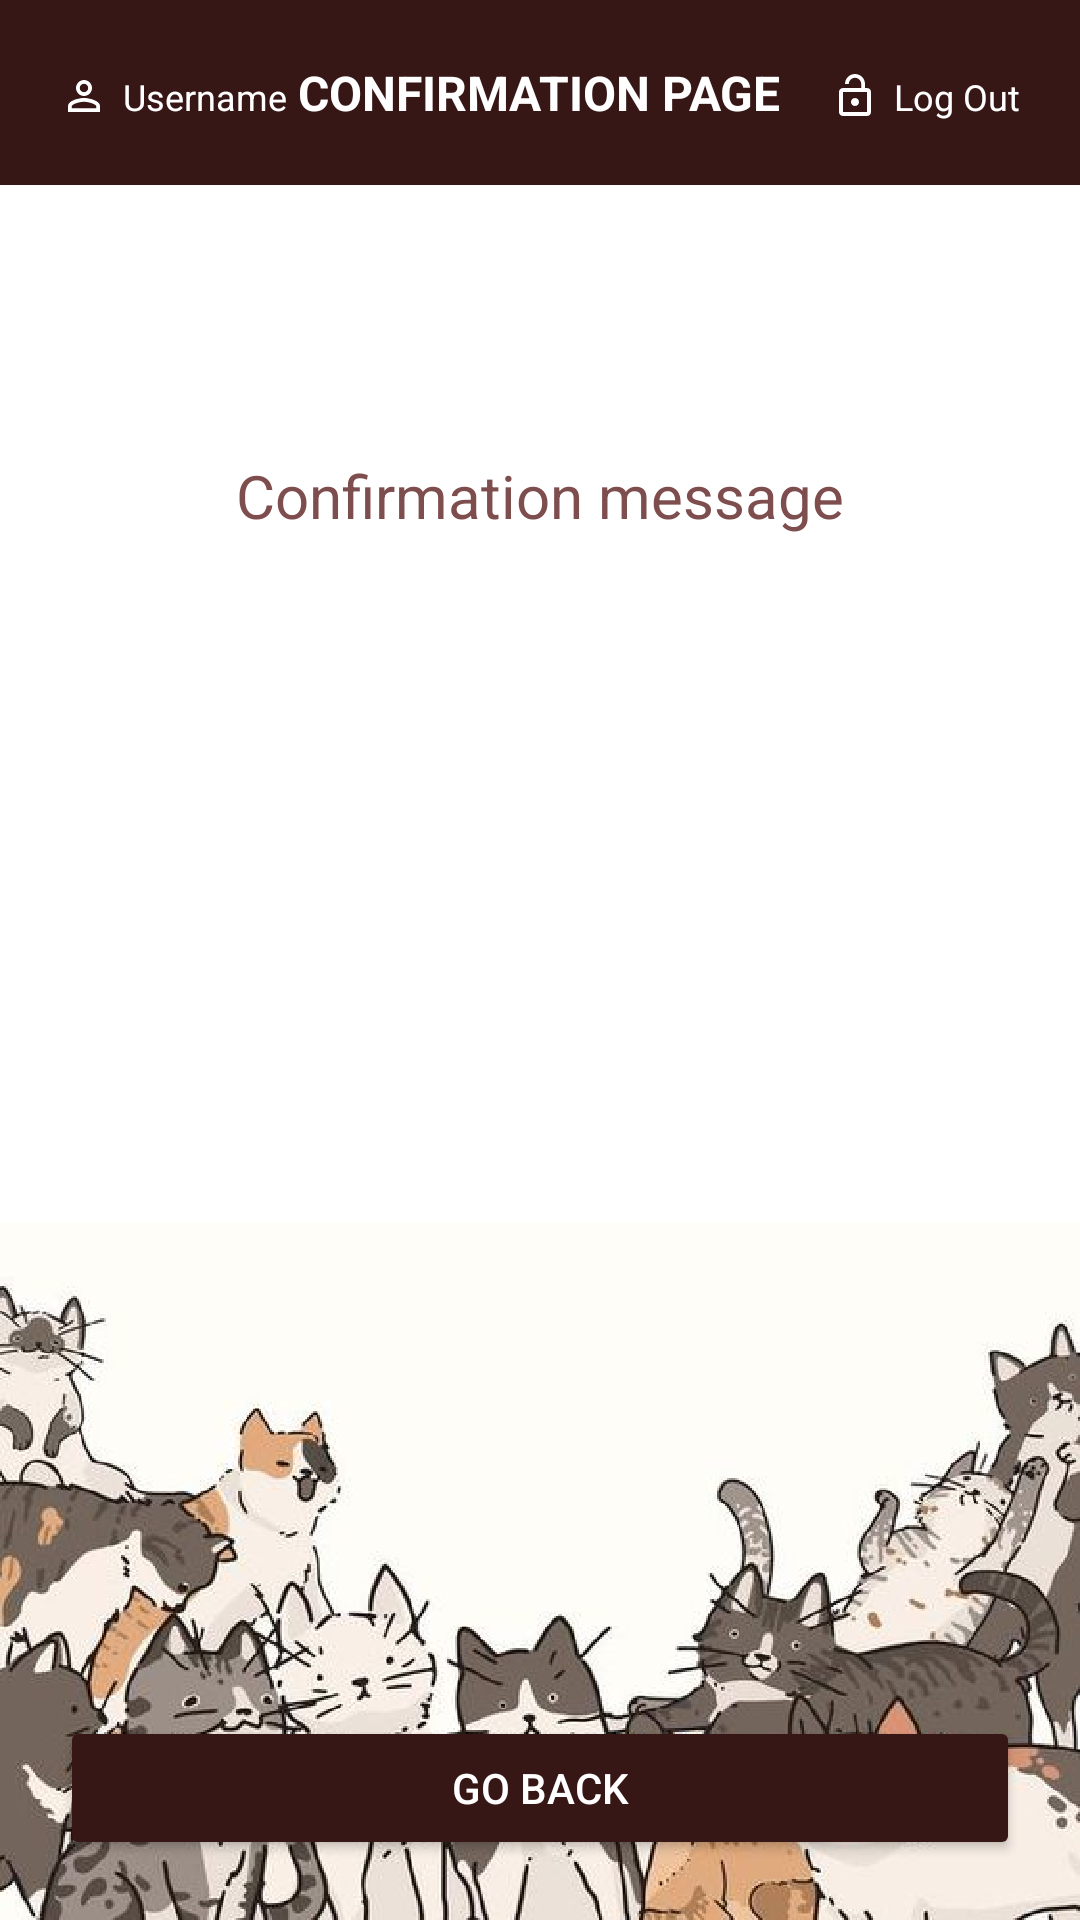

Layout XML and referenced resources for this Android screen:
<!-- AndroidManifest.xml: application theme Theme.PetStoreApp -->
<!-- res/layout/activity_confirmation.xml -->
<?xml version="1.0" encoding="utf-8"?>
<RelativeLayout xmlns:android="http://schemas.android.com/apk/res/android"
    xmlns:app="http://schemas.android.com/apk/res-auto"
    xmlns:tools="http://schemas.android.com/tools"
    android:layout_width="match_parent"
    android:layout_height="match_parent"
    tools:context=".MainEmployeeActivity"
    android:background="@drawable/cats_background">

    <RelativeLayout
        android:id="@+id/topNav"
        android:layout_width="match_parent"
        android:layout_height="wrap_content"
        android:padding="20dp"
        android:background="@color/brown"
        android:layout_marginBottom="10dp">

        <TextView
            android:id="@+id/username"
            android:layout_width="wrap_content"
            android:layout_height="wrap_content"
            android:text="Username"
            android:textSize="12dp"
            android:drawableLeft="@drawable/ic_baseline_person_outline_16"
            android:drawablePadding="5dp"
            android:layout_alignBaseline="@id/home"
            android:textColor="@color/white"/>

        <TextView
            android:id="@+id/home"
            android:layout_width="wrap_content"
            android:layout_height="wrap_content"
            android:layout_centerInParent="true"
            android:text="CONFIRMATION PAGE"
            android:textColor="@color/white"
            android:textSize="16dp"
            android:textStyle="bold" />
        <TextView
            android:id="@+id/logout"
            android:layout_width="wrap_content"
            android:layout_height="wrap_content"
            android:text="Log Out"
            android:textSize="12dp"
            android:drawableLeft="@drawable/ic_baseline_lock_open_16"
            android:layout_alignParentRight="true"
            android:drawablePadding="5dp"
            android:layout_alignBaseline="@id/username"
            android:layout_gravity="right"
            android:textColor="@color/white"/>



    </RelativeLayout>
    <TextView
        android:id="@+id/confirmation_message_text"
        android:layout_width="match_parent"
        android:layout_height="wrap_content"
        android:layout_below="@+id/topNav"
        android:textColor="@color/beige"
        android:textSize="20dp"
        android:text="Confirmation message"
        android:gravity="center"
        android:layout_marginTop="80dp"
        android:layout_marginHorizontal="40dp"/>
        <Button
            android:id="@+id/go_back_btn"
            android:layout_width="match_parent"
            android:layout_height="wrap_content"
            android:textColor="@color/white"
            android:backgroundTint="@color/brown"
            android:layout_alignParentBottom="true"
            android:layout_margin="20dp"
            android:text="go back"/>


</RelativeLayout>
<!-- resources referenced by this layout -->
<resources>
  <color name="beige">#7E4D4D</color>
  <color name="brown">#371616</color>
  <color name="white">#FFFFFFFF</color>
  <!-- drawable cats_background: png bitmap (drawable-v24, 311965 bytes) -->
  <!-- drawable ic_baseline_lock_open_16 (drawable) -->
  <vector android:height="16dp" android:tint="#FFFFFF"
      android:viewportHeight="24" android:viewportWidth="24"
      android:width="16dp" xmlns:android="http://schemas.android.com/apk/res/android">
      <path android:fillColor="@android:color/white" android:pathData="M12,17c1.1,0 2,-0.9 2,-2s-0.9,-2 -2,-2 -2,0.9 -2,2 0.9,2 2,2zM18,8h-1L17,6c0,-2.76 -2.24,-5 -5,-5S7,3.24 7,6h1.9c0,-1.71 1.39,-3.1 3.1,-3.1 1.71,0 3.1,1.39 3.1,3.1v2L6,8c-1.1,0 -2,0.9 -2,2v10c0,1.1 0.9,2 2,2h12c1.1,0 2,-0.9 2,-2L20,10c0,-1.1 -0.9,-2 -2,-2zM18,20L6,20L6,10h12v10z"/>
  </vector>
  <!-- drawable ic_baseline_person_outline_16 (drawable) -->
  <vector android:height="16dp" android:tint="#FFFFFF"
      android:viewportHeight="24" android:viewportWidth="24"
      android:width="16dp" xmlns:android="http://schemas.android.com/apk/res/android">
      <path android:fillColor="@android:color/white" android:pathData="M12,5.9c1.16,0 2.1,0.94 2.1,2.1s-0.94,2.1 -2.1,2.1S9.9,9.16 9.9,8s0.94,-2.1 2.1,-2.1m0,9c2.97,0 6.1,1.46 6.1,2.1v1.1L5.9,18.1L5.9,17c0,-0.64 3.13,-2.1 6.1,-2.1M12,4C9.79,4 8,5.79 8,8s1.79,4 4,4 4,-1.79 4,-4 -1.79,-4 -4,-4zM12,13c-2.67,0 -8,1.34 -8,4v3h16v-3c0,-2.66 -5.33,-4 -8,-4z"/>
  </vector>
  <style name="Theme.PetStoreApp" parent="Theme.MaterialComponents.DayNight.NoActionBar">
          
          <item name="colorPrimary">#803535</item>
          <item name="colorPrimaryVariant">@color/brown</item>
          <item name="colorOnPrimary">@color/white</item>
          
          <item name="colorSecondary">@color/beige</item>
          <item name="colorSecondaryVariant">@color/transparentBeige</item>
          <item name="colorOnSecondary">@color/brown</item>
          
          <item name="android:statusBarColor" tools:targetApi="l">?attr/colorPrimaryVariant</item>
          
      </style>
  <color name="transparentBeige">#107E4D4D</color>
</resources>
